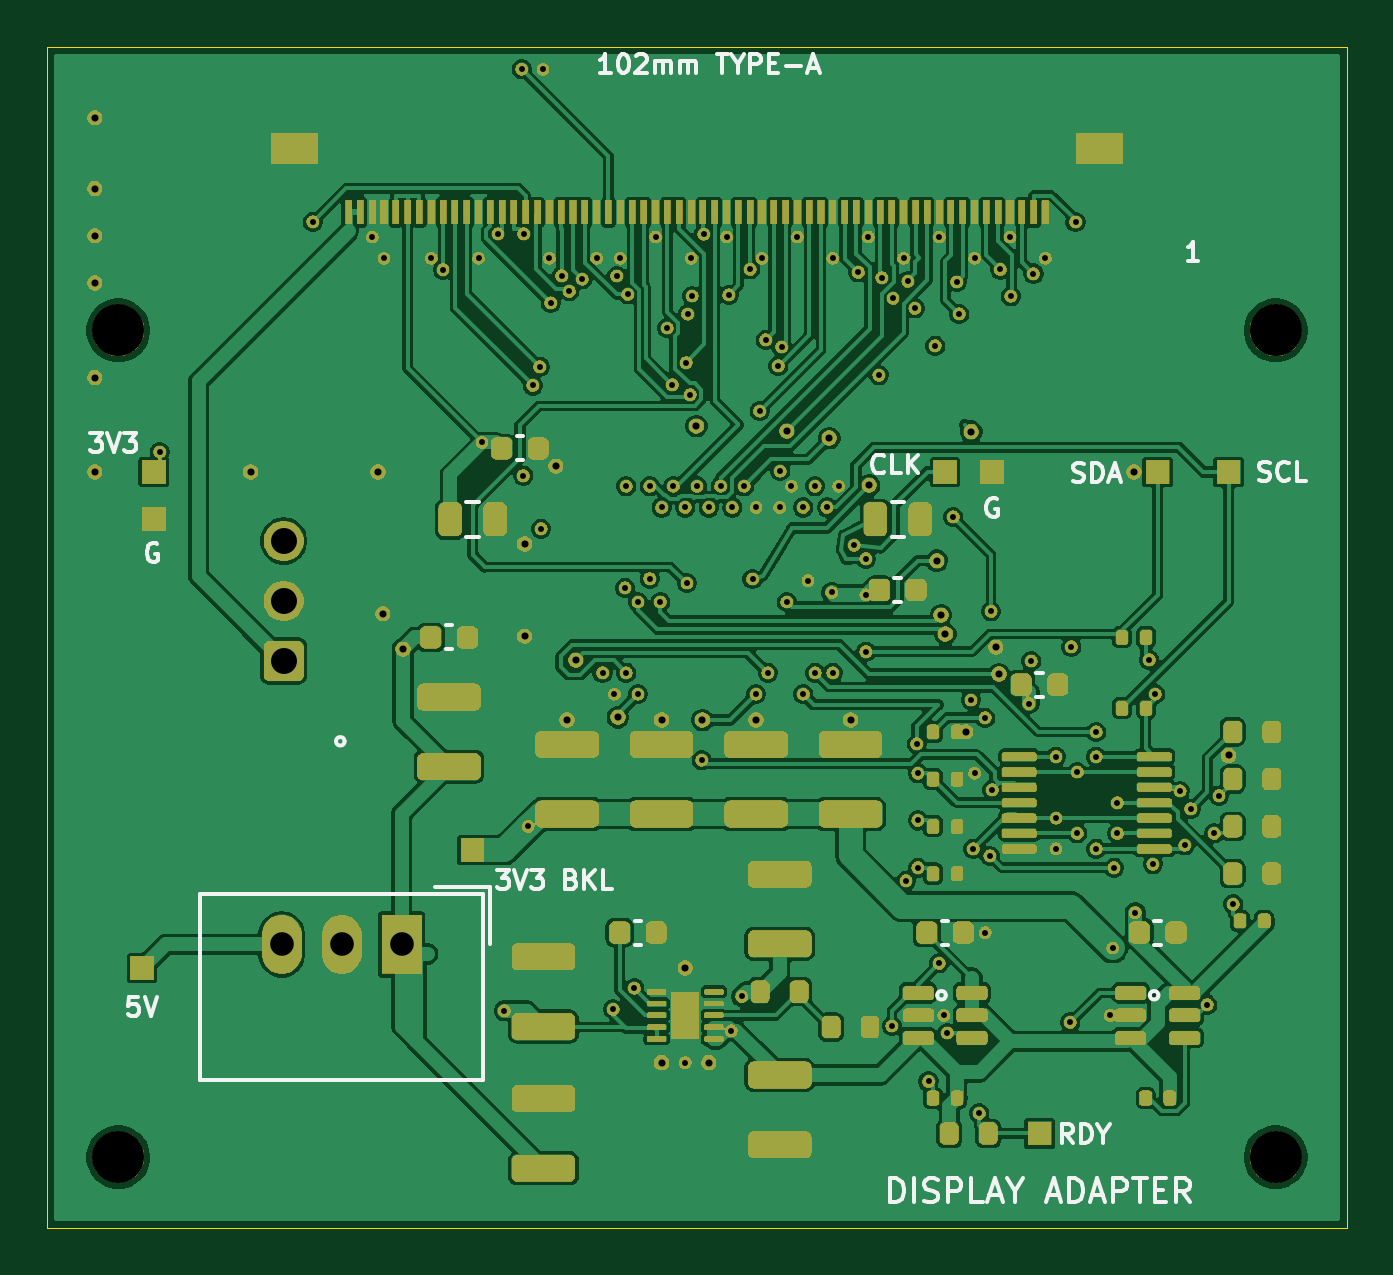
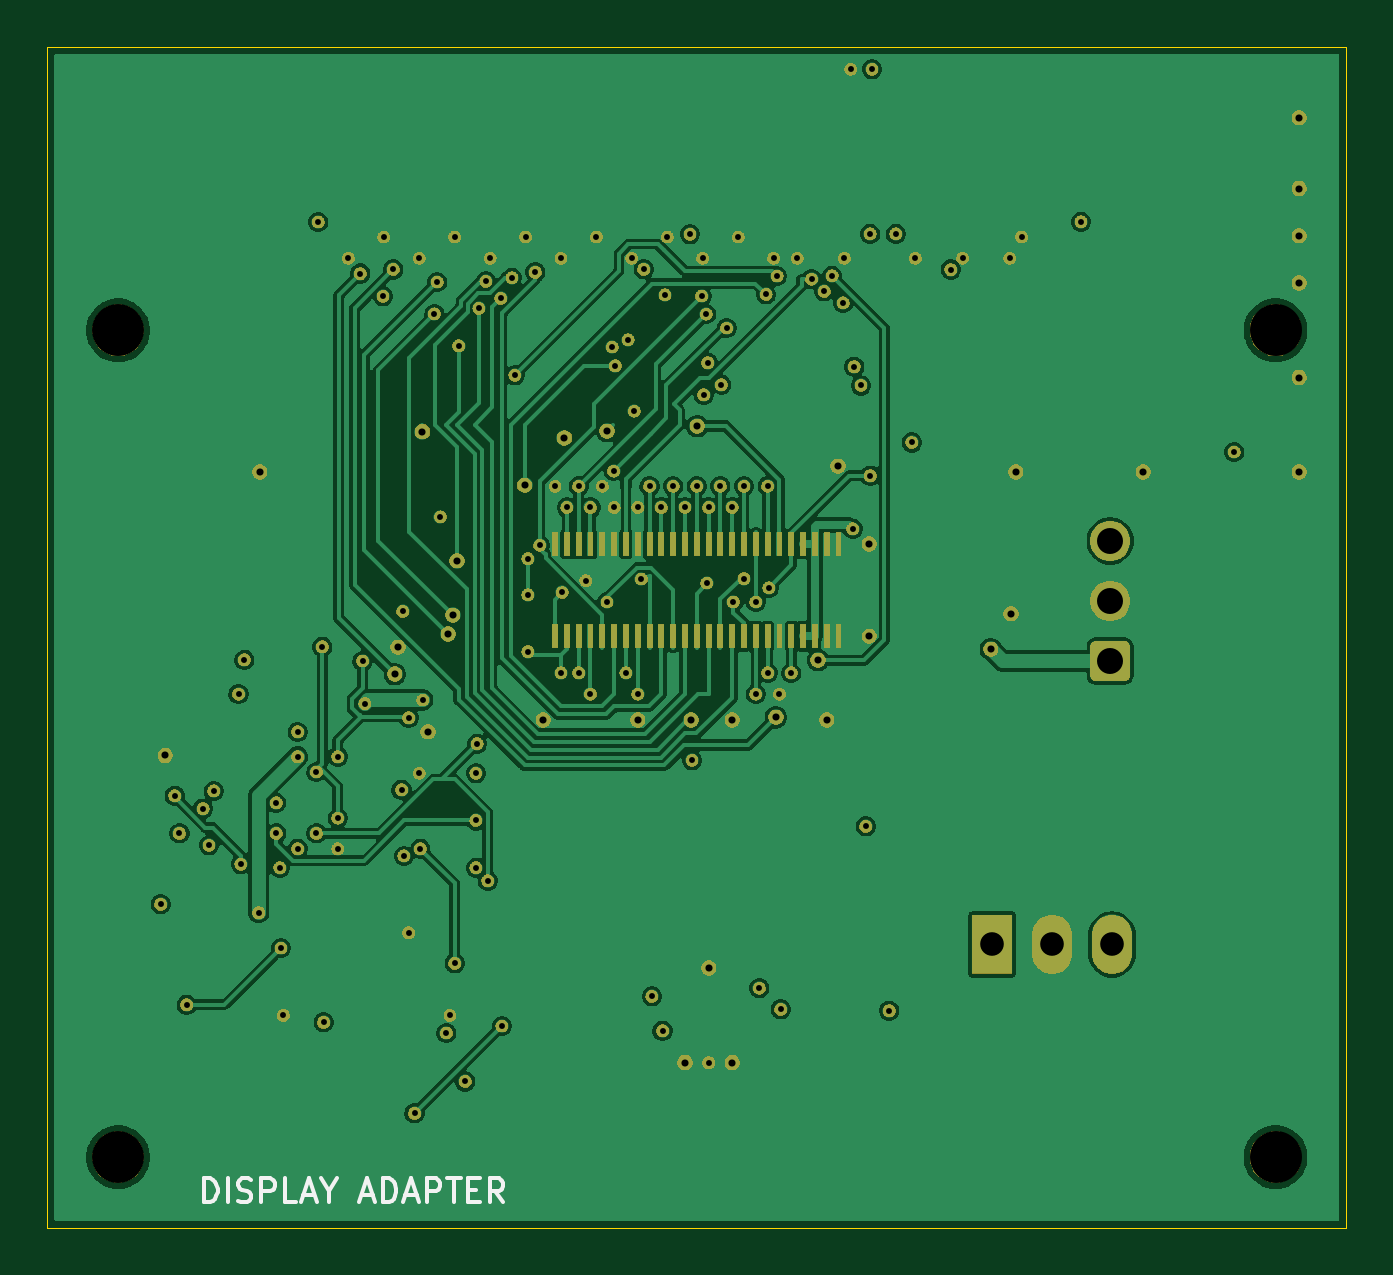
Circuit board: 11 layer files. Board 55.0 x 50.0 mm.
- bottom_copper: display-adapter-B_Cu.gbl (130148 bytes)
- bottom_mask: display-adapter-B_Mask.gbs (301915 bytes)
- paste: display-adapter-B_Paste.gbp (1657 bytes)
- bottom_silk: display-adapter-B_Silkscreen.gbo (306509 bytes)
- outline: display-adapter-Edge_Cuts.gm1 (647 bytes)
- top_copper: display-adapter-F_Cu.gtl (215961 bytes)
- top_mask: display-adapter-F_Mask.gts (377468 bytes)
- paste: display-adapter-F_Paste.gtp (6792 bytes)
- top_silk: display-adapter-F_Silkscreen.gto (398841 bytes)
- drill: display-adapter-NPTH.drl (372 bytes)
- drill: display-adapter-PTH.drl (2941 bytes)

=== bottom_copper: display-adapter-B_Cu.gbl (130148 bytes, source omitted) ===
=== bottom_mask: display-adapter-B_Mask.gbs (301915 bytes, source omitted) ===
=== paste: display-adapter-B_Paste.gbp ===
%TF.GenerationSoftware,KiCad,Pcbnew,10.0.6*%
%TF.CreationDate,2026-10-22T16:34:27+02:00*%
%TF.ProjectId,display-adapter,64697370-6c61-4792-9d61-646170746572,F*%
%TF.SameCoordinates,Original*%
%TF.FileFunction,Paste,Bot*%
%TF.FilePolarity,Positive*%
%FSLAX46Y46*%
G04 Gerber Fmt 4.6, Leading zero omitted, Abs format (unit mm)*
G04 Created by KiCad (PCBNEW 10.0.6) date 2026-10-22 16:34:27*
%MOMM*%
%LPD*%
G01*
G04 APERTURE LIST*
%ADD10R,0.250000X1.000000*%
G04 APERTURE END LIST*
D10*
%TO.C,J1*%
X21500000Y10050000D03*
X21500000Y13950000D03*
X22000000Y10050000D03*
X22000000Y13950000D03*
X22500000Y10050000D03*
X22500000Y13950000D03*
X23000000Y10050000D03*
X23000000Y13950000D03*
X23500000Y10050000D03*
X23500000Y13950000D03*
X24000000Y10050000D03*
X24000000Y13950000D03*
X24500000Y10050000D03*
X24500000Y13950000D03*
X25000000Y10050000D03*
X25000000Y13950000D03*
X25500000Y10050000D03*
X25500000Y13950000D03*
X26000000Y10050000D03*
X26000000Y13950000D03*
X26500000Y10050000D03*
X26500000Y13950000D03*
X27000000Y10050000D03*
X27000000Y13950000D03*
X27500000Y10050000D03*
X27500000Y13950000D03*
X28000000Y10050000D03*
X28000000Y13950000D03*
X28500000Y10050000D03*
X28500000Y13950000D03*
X29000000Y10050000D03*
X29000000Y13950000D03*
X29500000Y10050000D03*
X29500000Y13950000D03*
X30000000Y10050000D03*
X30000000Y13950000D03*
X30500000Y10050000D03*
X30500000Y13950000D03*
X31000000Y10050000D03*
X31000000Y13950000D03*
X31500000Y10050000D03*
X31500000Y13950000D03*
X32000000Y10050000D03*
X32000000Y13950000D03*
X32500000Y10050000D03*
X32500000Y13950000D03*
X33000000Y10050000D03*
X33000000Y13950000D03*
X33500000Y10050000D03*
X33500000Y13950000D03*
%TD*%
M02*

=== bottom_silk: display-adapter-B_Silkscreen.gbo (306509 bytes, source omitted) ===
=== outline: display-adapter-Edge_Cuts.gm1 ===
%TF.GenerationSoftware,KiCad,Pcbnew,10.0.6*%
%TF.CreationDate,2026-10-22T16:34:27+02:00*%
%TF.ProjectId,display-adapter,64697370-6c61-4792-9d61-646170746572,F*%
%TF.SameCoordinates,Original*%
%TF.FileFunction,Profile,NP*%
%FSLAX46Y46*%
G04 Gerber Fmt 4.6, Leading zero omitted, Abs format (unit mm)*
G04 Created by KiCad (PCBNEW 10.0.6) date 2026-10-22 16:34:27*
%MOMM*%
%LPD*%
G01*
G04 APERTURE LIST*
%TA.AperFunction,Profile*%
%ADD10C,0.050000*%
%TD*%
G04 APERTURE END LIST*
D10*
X0Y35000000D02*
X55000000Y35000000D01*
X0Y-15000000D02*
X0Y35000000D01*
X55000000Y35000000D02*
X55000000Y-15000000D01*
X55000000Y-15000000D02*
X0Y-15000000D01*
M02*

=== top_copper: display-adapter-F_Cu.gtl (215961 bytes, source omitted) ===
=== top_mask: display-adapter-F_Mask.gts (377468 bytes, source omitted) ===
=== paste: display-adapter-F_Paste.gtp (6792 bytes, source omitted) ===
=== top_silk: display-adapter-F_Silkscreen.gto (398841 bytes, source omitted) ===
=== drill: display-adapter-NPTH.drl ===
M48
; DRILL file KiCad 10.0.6 date 2026-10-22T16:34:27
; FORMAT={-:-/ absolute / metric / decimal}
; #@! TF.CreationDate,2026-10-22T16:34:27+02:00
; #@! TF.GenerationSoftware,Kicad,Pcbnew,10.0.6
; #@! TF.FileFunction,NonPlated,1,4,NPTH
FMAT,2
METRIC
; #@! TA.AperFunction,NonPlated,NPTH,ComponentDrill
T1C2.200
%
G90
G05
T1
X3.0Y23.0
X3.0Y-12.0
X52.0Y23.0
X52.0Y-12.0
M30

=== drill: display-adapter-PTH.drl ===
M48
; DRILL file KiCad 10.0.6 date 2026-10-22T16:34:27
; FORMAT={-:-/ absolute / metric / decimal}
; #@! TF.CreationDate,2026-10-22T16:34:27+02:00
; #@! TF.GenerationSoftware,Kicad,Pcbnew,10.0.6
; #@! TF.FileFunction,Plated,1,4,PTH
FMAT,2
METRIC
; #@! TA.AperFunction,Plated,PTH,ViaDrill
T1C0.250
; #@! TA.AperFunction,Plated,PTH,ViaDrill
T2C0.300
; #@! TA.AperFunction,Plated,PTH,ComponentDrill
T3C1.000
; #@! TA.AperFunction,Plated,PTH,ComponentDrill
T4C1.100
%
G90
G05
T1
X4.75Y17.85
X11.236Y27.596
X13.75Y26.95
X14.25Y26.05
X16.25Y26.05
X16.75Y25.573
X18.25Y26.05
X18.4Y18.25
X19.076Y27.082
X19.35Y-5.8
X20.081Y34.052
X20.15Y16.85
X20.16Y27.083
X20.35Y2.0
X20.548Y20.664
X20.833Y21.462
X20.9Y14.6
X20.981Y34.052
X21.25Y26.05
X21.302Y24.159
X21.771Y25.31
X22.1Y24.65
X22.643Y25.162
X23.25Y26.05
X23.5Y8.5
X23.95Y-5.75
X24.0Y7.6
X24.1Y25.3
X24.25Y26.05
X24.45Y12.1
X24.5Y16.4
X24.5Y8.5
X24.565Y24.519
X24.85Y-4.85
X25.0Y11.5
X25.0Y7.6
X25.5Y16.4
X25.5Y12.49
X25.75Y26.95
X25.95Y11.5
X26.0Y15.5
X26.239Y23.095
X26.459Y20.696
X26.5Y16.4
X27.0Y15.5
X27.0Y-8.0
X27.04Y21.631
X27.075Y12.3
X27.104Y23.686
X27.211Y20.273
X27.25Y26.05
X27.293Y24.451
X27.5Y16.4
X27.7Y4.8
X27.786Y27.07
X28.0Y15.5
X28.5Y16.4
X28.75Y26.95
X28.844Y24.499
X28.95Y-6.65
X29.0Y15.5
X29.4Y-5.2
X29.5Y16.4
X29.75Y25.581
X29.85Y12.47
X30.0Y15.5
X30.0Y7.6
X30.151Y19.58
X30.25Y26.05
X30.407Y22.6
X30.5Y8.5
X30.944Y21.5
X31.0Y15.5
X31.022Y17.038
X31.084Y22.293
X31.3Y11.5
X31.5Y16.4
X31.75Y26.95
X32.0Y15.5
X32.0Y7.6
X32.2Y12.4
X32.5Y16.4
X32.5Y8.5
X33.0Y15.5
X33.2Y11.9
X33.25Y26.05
X33.25Y8.5
X33.5Y16.4
X34.15Y13.9
X34.331Y25.455
X34.65Y13.33
X34.65Y11.8
X34.65Y9.4
X34.75Y26.95
X35.2Y21.1
X35.324Y25.225
X35.75Y-6.45
X35.798Y24.351
X36.25Y26.05
X36.35Y-0.3
X36.428Y25.07
X36.724Y23.929
X36.8Y5.5
X36.85Y4.25
X36.85Y2.25
X36.85Y0.25
X37.3Y-8.8
X37.581Y22.348
X37.75Y26.95
X37.75Y-3.8
X37.95Y-6.0
X38.1Y-6.75
X38.35Y15.1
X38.491Y25.046
X38.604Y23.693
X39.1Y7.35
X39.2Y1.05
X39.25Y26.05
X39.25Y4.25
X39.45Y-10.15
X39.7Y6.6
X39.7Y-2.5
X39.9Y0.75
X39.95Y11.1
X40.0Y3.55
X40.347Y25.574
X40.75Y26.95
X40.782Y24.441
X41.55Y7.2
X41.65Y9.0
X41.743Y25.402
X42.25Y26.05
X42.7Y4.95
X42.7Y2.35
X42.7Y1.05
X43.3Y-6.3
X43.35Y9.6
X43.524Y27.587
X43.6Y4.3
X43.6Y1.7
X44.4Y6.0
X44.4Y4.95
X44.4Y1.05
X45.0Y-6.0
X45.1Y-3.15
X45.15Y0.25
X45.3Y3.0
X45.3Y1.7
X46.05Y-1.65
X46.65Y9.05
X46.8Y0.4
X46.9Y7.6
X47.95Y3.5
X48.15Y1.2
X48.4Y2.75
X49.1Y-5.55
X49.4Y1.7
X49.6Y3.3
X50.2Y-1.3
T2
X2.0Y32.0
X2.0Y29.0
X2.0Y27.0
X2.0Y25.0
X2.0Y21.0
X2.0Y17.0
X8.6Y17.0
X14.0Y17.0
X14.2Y11.0
X15.05Y9.5
X20.2Y13.95
X20.2Y10.05
X21.525Y17.25
X22.0Y6.5
X22.367Y9.033
X24.151Y6.616
X26.0Y6.5
X26.0Y-8.0
X27.0Y-4.0
X27.477Y18.944
X27.732Y6.5
X28.0Y-8.0
X30.0Y6.5
X31.297Y18.731
X33.102Y18.436
X34.0Y6.5
X34.791Y16.434
X37.652Y13.249
X37.83Y10.941
X38.017Y10.139
X38.875Y6.0
X39.112Y18.712
X40.153Y9.577
X40.285Y8.446
X46.0Y17.0
X50.0Y5.0
T3
X9.92Y-3.0
X12.46Y-3.0
X15.0Y-3.0
T4
X10.0Y14.08
X10.0Y11.54
X10.0Y9.0
M30
